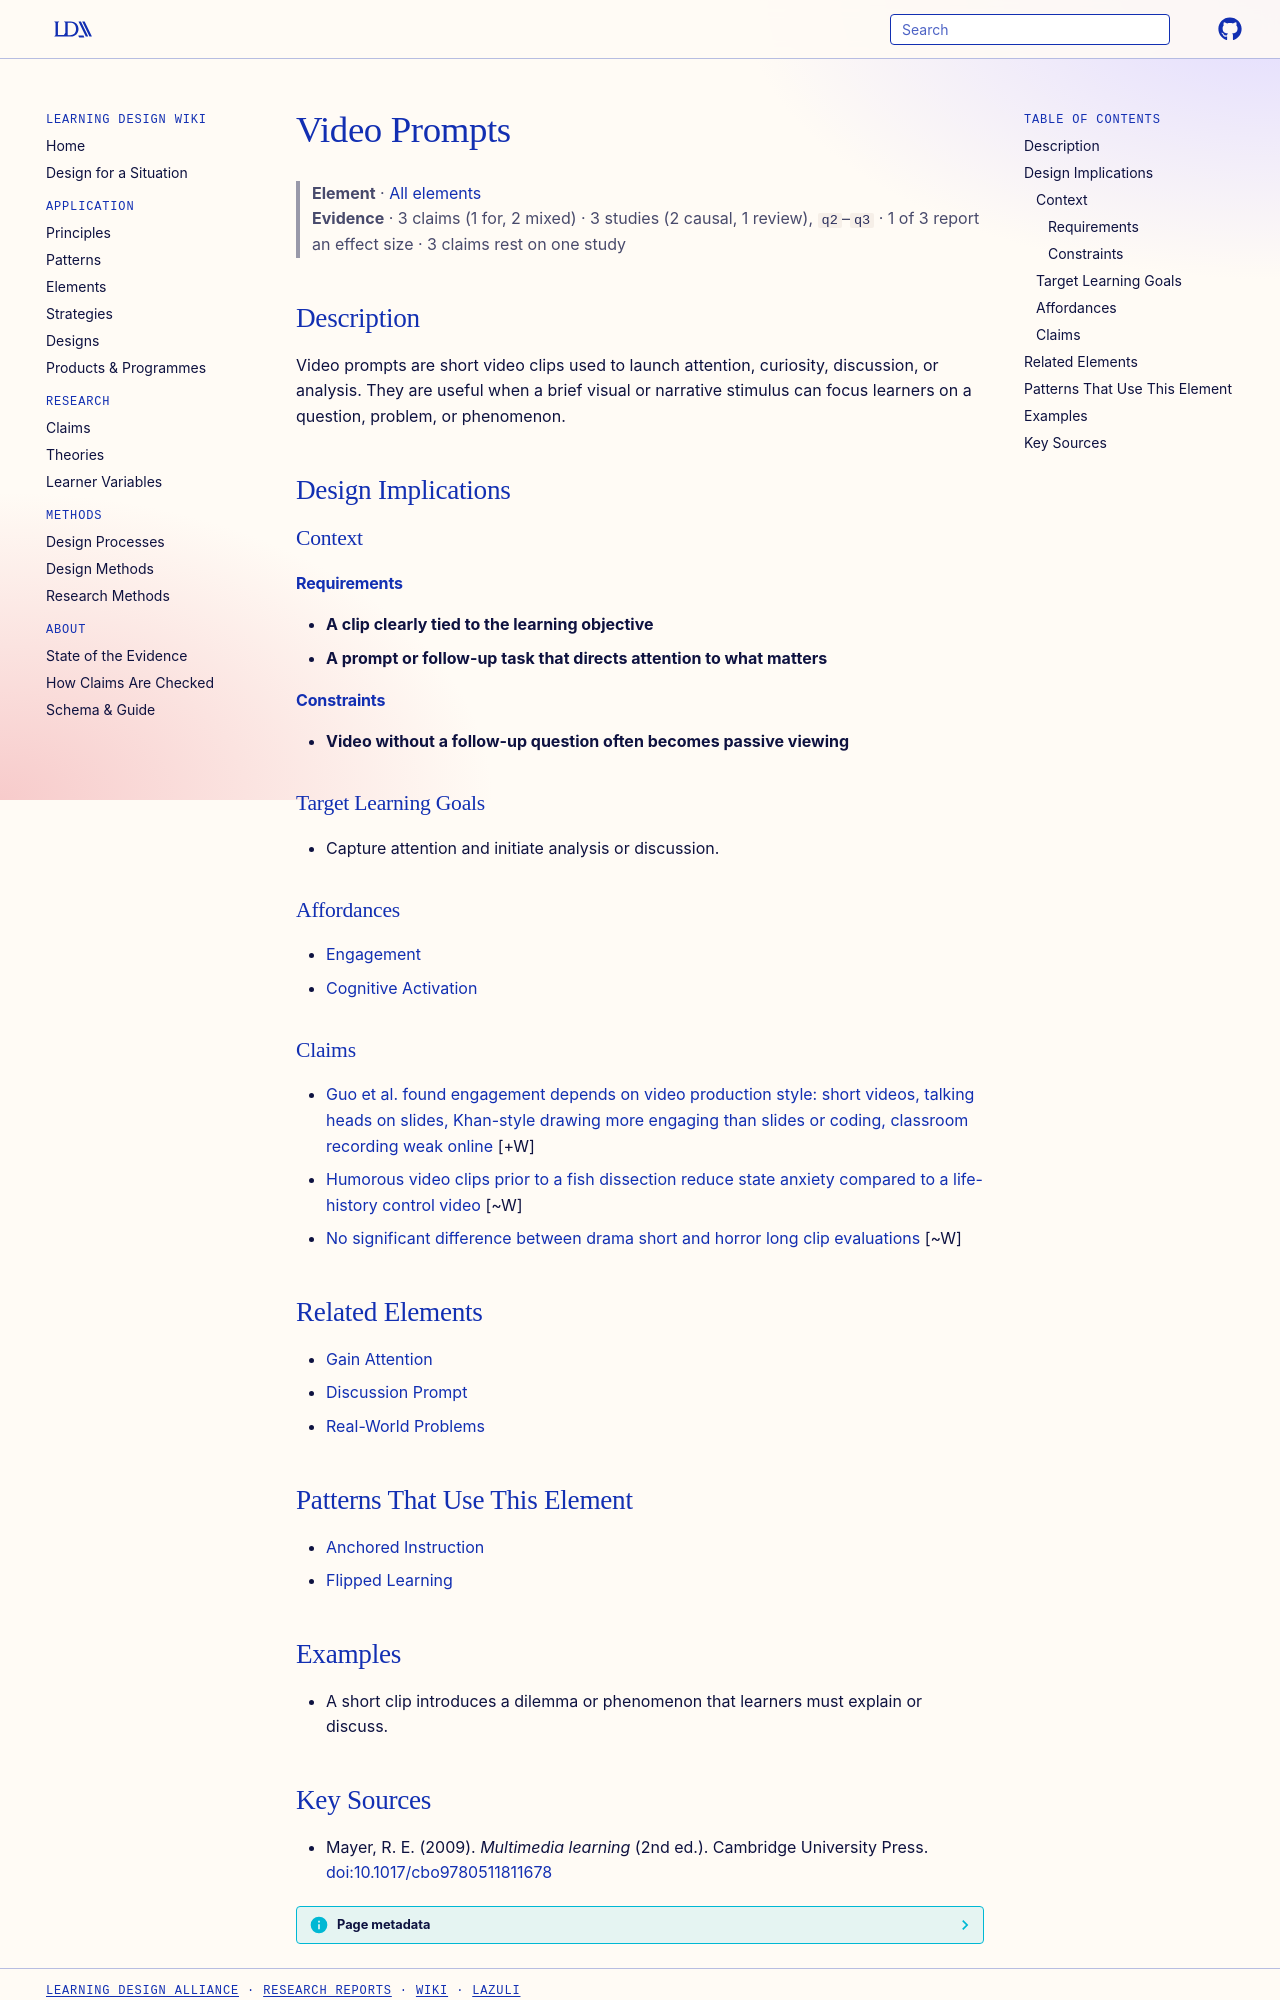

repository: Learning-Design-Alliance/learning-wiki · page: elements/video-prompts/index.html · generator: mkdocs

---
type: element
id: video-prompts
title: Video Prompts
description: Video prompts are short video clips used to launch attention, curiosity, discussion, or analysis.
canonical: true
status: review
generated:
  by: codex/unspecified
  at: 2026-04-08
---

# Video Prompts

> **Element** · [All elements](index.md)
> **Evidence** · 3 claims (1 for, 2 mixed) · 3 studies (2 causal, 1 review), `q2`–`q3` · 1 of 3 report an effect size · 3 claims rest on one study

## Description
Video prompts are short video clips used to launch attention, curiosity, discussion, or analysis. They are useful when a brief visual or narrative stimulus can focus learners on a question, problem, or phenomenon.

## Design Implications

### Context
#### Requirements
- **A clip clearly tied to the learning objective**
- **A prompt or follow-up task that directs attention to what matters**
#### Constraints
- **Video without a follow-up question often becomes passive viewing**

### Target Learning Goals
- Capture attention and initiate analysis or discussion.

### Affordances
- [Engagement](../principles/engagement.md)
- [Cognitive Activation](../principles/cognitive-activation.md)

### Claims
<!-- Claims bearing on this element, each a link to a claim page followed by its evidence tag, e.g. [+M] -->
- [Guo et al. found engagement depends on video production style: short videos, talking heads on slides, Khan-style drawing more engaging than slides or coding, classroom recording weak online](../claims/guo-video-style-engagement-findings.md) [+W]
- [Humorous video clips prior to a fish dissection reduce state anxiety compared to a life-history control video](../claims/humor-video-reduces-pre-dissection-anxiety.md) [~W]
- [No significant difference between drama short and horror long clip evaluations](../claims/drama-short-horror-long-no-difference.md) [~W]

## Related Elements
- [Gain Attention](gain-attention.md)
- [Discussion Prompt](discussion-prompt.md)
- [Real-World Problems](real-world-problems.md)

## Patterns That Use This Element
- [Anchored Instruction](../patterns/anchored-instruction.md)
- [Flipped Learning](../principles/flipped-learning.md)

## Examples
- A short clip introduces a dilemma or phenomenon that learners must explain or discuss.
